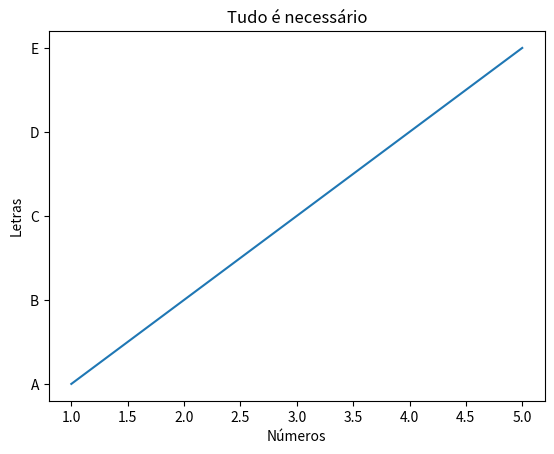

This figure's Python source:
import matplotlib.pyplot as plt

l1 = [1,2,3,4,5]
l2 = ['A','B','C','D','E']

plt.plot(l1,l2)
plt.xlabel('Números')
plt.ylabel('Letras')
plt.title('Tudo é necessário')
plt.show()